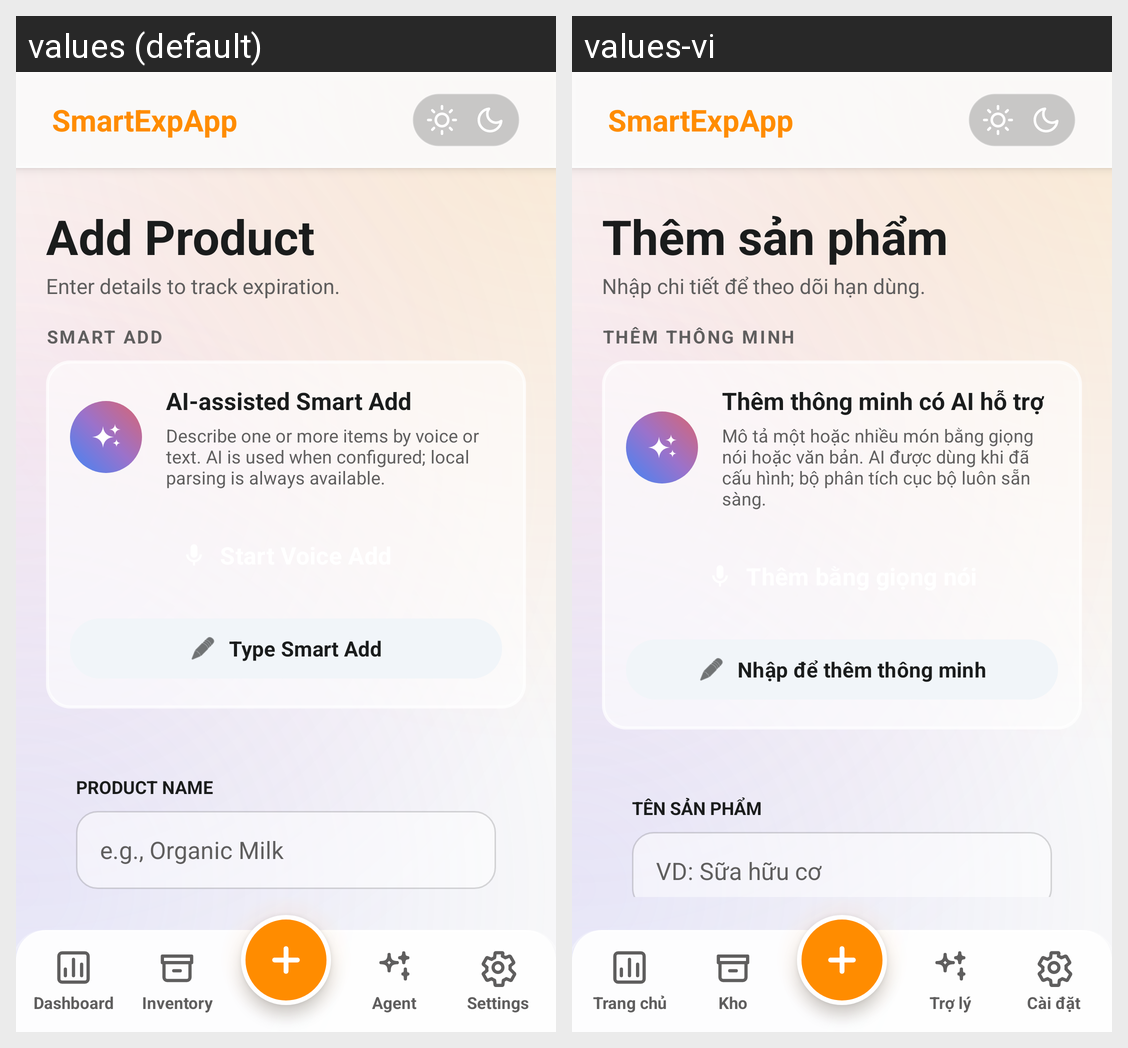

For this localized Android screen grid, give each drawn string resource with its value in every locale shown.
Android screen res/layout/activity_add_product.xml rendered under 2 locales, left to right: values (default), values-vi. Device: Nexus 5 (rendered at 1080×1920; each locale shown at half size, 540×960, under a caption strip naming it); theme Theme.SmartExpApp.
Strings drawn on this screen, with the default value and each locale's value (text and hints the layout hard-codes, and strings that could not be matched under every locale, appear in the picture but are not listed):

add_product
  values: Add Product
  values-vi: Thêm sản phẩm

add_product_subtitle
  values: Enter details to track expiration.
  values-vi: Nhập chi tiết để theo dõi hạn dùng.

smart_add_section
  values: SMART ADD
  values-vi: THÊM THÔNG MINH

smart_add_title
  values: AI-assisted Smart Add
  values-vi: Thêm thông minh có AI hỗ trợ

smart_add_desc
  values: Describe one or more items by voice or text. AI is used when configured; local parsing is always available.
  values-vi: Mô tả một hoặc nhiều món bằng giọng nói hoặc văn bản. AI được dùng khi đã cấu hình; bộ phân tích cục bộ luôn sẵn sàng.

type_smart_add
  values: Type Smart Add
  values-vi: Nhập để thêm thông minh

product_name_label
  values: PRODUCT NAME
  values-vi: TÊN SẢN PHẨM

product_name_hint
  values: e.g., Organic Milk
  values-vi: VD: Sữa hữu cơ

app_name
  values: SmartExpApp
  values-vi: SmartExpApp

app_name_chrome
  values: SmartExpApp
  values-vi: SmartExpApp

nav_stats_label
  values: Dashboard
  values-vi: Trang chủ

nav_inventory_label
  values: Inventory
  values-vi: Kho

nav_agent_label
  values: Agent
  values-vi: Trợ lý

nav_settings_label
  values: Settings
  values-vi: Cài đặt
